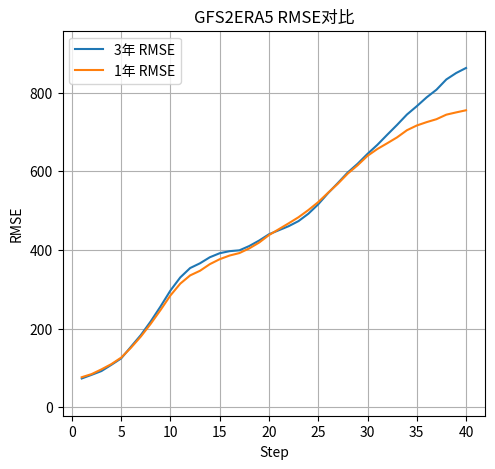
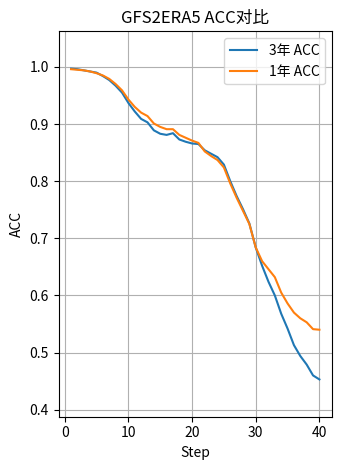

Python code for these plots, in order:
import matplotlib.pyplot as plt

# 直接写死 RMSE / ACC 列表
rmse_3y = [
    73.138, 82.347, 92.009, 107.742, 124.139, 153.947, 183.604, 218.291,
    256.401, 296.819, 330.191, 353.996, 366.081, 381.454, 391.692, 396.933,
    399.054, 410.015, 423.868, 439.887, 450.144, 460.501, 473.443, 492.178,
    516.154, 544.570, 570.492, 597.244, 619.331, 644.403, 667.388, 693.024,
    718.107, 744.455, 765.647, 788.130, 807.637, 833.714, 850.115, 862.889
]
acc_3y = [
    0.997, 0.996, 0.994, 0.992, 0.990, 0.984, 0.977, 0.967,
    0.955, 0.937, 0.922, 0.909, 0.903, 0.889, 0.883, 0.881,
    0.884, 0.873, 0.869, 0.866, 0.865, 0.854, 0.848, 0.842,
    0.829, 0.800, 0.774, 0.751, 0.726, 0.684, 0.652, 0.624,
    0.600, 0.568, 0.542, 0.513, 0.494, 0.479, 0.460, 0.453
]

rmse_1y = [
    76.346, 84.238, 96.302, 109.590, 126.130, 151.447, 179.870, 212.212,
    247.384, 284.285, 314.344, 335.266, 347.047, 363.906, 376.475, 385.797,
    392.103, 403.961, 418.774, 437.821, 452.854, 467.777, 483.256, 501.527,
    521.751, 545.572, 568.655, 594.323, 615.517, 639.367, 656.813, 671.420,
    686.385, 704.540, 716.581, 725.134, 732.636, 744.147, 749.919, 755.346
]
acc_1y = [
    0.996, 0.995, 0.994, 0.992, 0.989, 0.985, 0.979, 0.970,
    0.959, 0.943, 0.930, 0.920, 0.914, 0.901, 0.895, 0.891,
    0.891, 0.881, 0.876, 0.871, 0.867, 0.852, 0.844, 0.837,
    0.824, 0.796, 0.771, 0.748, 0.725, 0.684, 0.660, 0.646,
    0.632, 0.605, 0.586, 0.570, 0.560, 0.553, 0.541, 0.540
]

# 画图
steps = list(range(1, len(rmse_3y)+1))
plt.figure(figsize=(12, 5))

def set_y_margin(ax, data_a, data_b, ratio=0.08):
    vmin = min(min(data_a), min(data_b))
    vmax = max(max(data_a), max(data_b))
    pad = (vmax - vmin) * ratio
    ax.set_ylim(vmin - pad, vmax + pad)

plt.subplot(1, 2, 1)
plt.plot(steps, rmse_3y, label='3年 RMSE')
plt.plot(steps, rmse_1y, label='1年 RMSE')
plt.xlabel('Step')
plt.ylabel('RMSE')
plt.title('GFS2ERA5 RMSE对比')
plt.legend()
plt.grid(True)
set_y_margin(plt.gca(), rmse_3y, rmse_1y, ratio=0.12)

plt.savefig("z500_rmse.png")
plt.close()

plt.subplot(1, 2, 2)
plt.plot(steps, acc_3y, label='3年 ACC')
plt.plot(steps, acc_1y, label='1年 ACC')
plt.xlabel('Step')
plt.ylabel('ACC')
plt.title('GFS2ERA5 ACC对比')
plt.legend()
plt.grid(True)
set_y_margin(plt.gca(), acc_3y, acc_1y, ratio=0.12)

plt.tight_layout()
plt.savefig("z500_acc.png")
plt.close()
